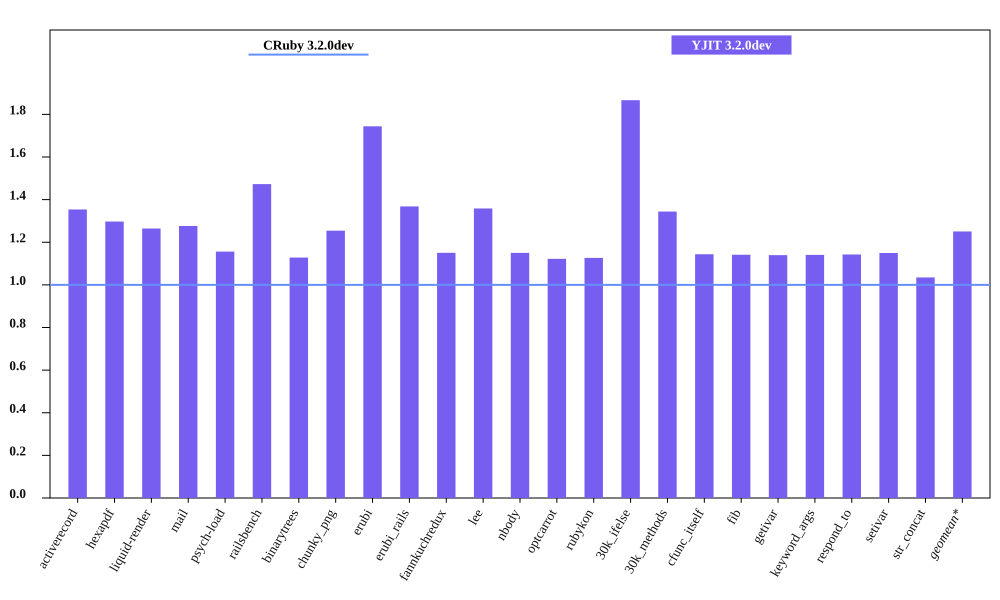

The data file committed next to this chart (first rows):
bench, CRuby 3.2.0dev mem (MiB), YJIT 3.2.0dev mem (MiB), Inline Code, Outlined Code, YJIT Mem overhead
activerecord, 64.52, 87.35, 3, 2
hexapdf, 305.8, 396.7, 2, 2
liquid-render, 31.62, 39.98, 1, 1
mail, 49.06, 62.62, 2, 1
psych-load, 39.16, 45.27, 1, 1
railsbench, 102.3, 150.6, 6, 4
binarytrees, 30.4, 34.29, 1, 1
chunky_png, 39.26, 49.25, 1, 1
erubi, 53.71, 93.68, 1, 1
erubi_rails, 102.2, 139.8, 5, 3
fannkuchredux, 24.75, 28.48, 1, 1
lee, 33.85, 45.98, 1, 1
nbody, 24.98, 28.73, 1, 1
optcarrot, 63.47, 71.22, 1, 1
rubykon, 56.98, 64.19, 1, 1
30k_ifelse, 66.48, 124.1, 6, 5
30k_methods, 56.82, 76.36, 3, 2
cfunc_itself, 24.86, 28.44, 1, 1
fib, 24.98, 28.52, 1, 1
getivar, 25.05, 28.55, 1, 1
keyword_args, 24.94, 28.45, 1, 1
respond_to, 24.98, 28.55, 1, 1
setivar, 24.96, 28.7, 1, 1
str_concat, 116.5, 120.6, 1, 1
